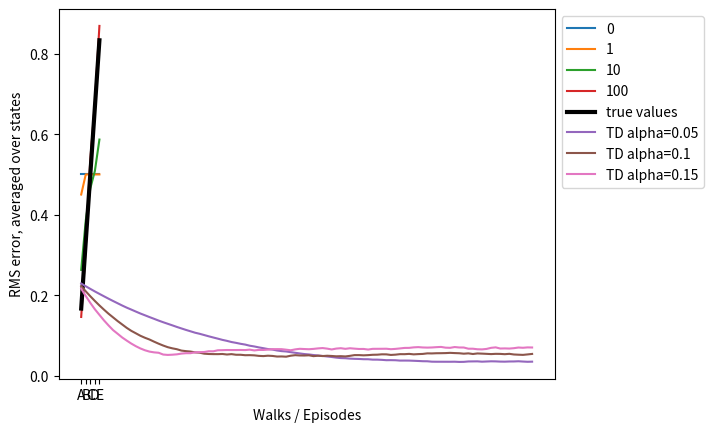

Generate this figure with matplotlib:

# coding: utf-8

# # Optimality of TD 0
# 
# In this notebook we will explore how batch TD(0) compares to constant-$\alpha$ MC on the random walk scenario.
# 
# ## Here's what the environment looks like:

# In[2]:

get_ipython().magic('load_ext tikzmagic')
import matplotlib.pyplot as plt
from copy import deepcopy
import numpy as np


# In[6]:

get_ipython().run_cell_magic('tikz', '-s 800,800', '\\filldraw (-6.5,-0.5) rectangle (-5.5,0.5);\n\\draw[line width=1.5,->] (-4.5,0) -- (-5.5,0);\n\\draw (-5,0.25) node {0};\n\\draw (-4,0) circle (0.5);\n\\draw (-4,0) node {A};\n\\draw[line width=1.5,<->] (-3.5,0) -- (-2.5,0);\n\\draw (-3,0.25) node {0};\n\\draw (-2,0) circle (0.5);\n\\draw (-2,0) node {B};\n\\draw[line width=1.5,<->] (-1.5,0) -- (-0.5,0);\n\\draw (-1,0.25) node {0};\n\\draw (0,0) circle (0.5);\n\\draw (0,0) node {C};\n\\draw (0,-0.75) node {Start};\n\\draw[line width=1.5,<->] (0.5,0) -- (1.5,0);\n\\draw (1,0.25) node {0};\n\\draw (2,0) circle (0.5);\n\\draw (2,0) node {D};\n\\draw[line width=1.5,<->] (2.5,0) -- (3.5,0);\n\\draw (3,0.25) node {0};\n\\draw (4,0) circle (0.5);\n\\draw (4,0) node {E};\n\\draw (5,0.25) node {1};\n\\draw[line width=1.5,->] (4.5,0) -- (5.5,0);\n\\filldraw (5.5,-0.5) rectangle (6.5,0.5);')


# In[7]:

def TD0(alpha = 0.1, seed=None):
    if seed:
        np.random.seed(seed) # optional, just useful for consistent debugging
    V = np.zeros(7) + 0.5
    V[0] = 0
    V[6] = 0
    V_s = []
    for i in range(101):
        V_s.append(deepcopy(V[1:6]))

        s = 3 # Always start at "C"
        while True:
            s_ = s + np.random.choice([-1,1])
            if s_ == 6:
                reward = 1
            else:
                reward = 0

            V[s] = (1-alpha) * V[s] + alpha * (reward + V[s_])

            s = s_

            if s == 6 or s == 0:
                break
    return V_s


# ## Replicating figure 6.6

# In[8]:

V_s = TD0(seed=9)
for i in [0, 1, 10, 100]:
    plt.plot(V_s[i], label=str(i))
plt.plot([1/6, 2/6, 3/6, 4/6, 5/6], label="true values", linewidth=3, color='black')
plt.xticks([0,1,2,3,4], ["A", "B", "C", "D", "E"])
plt.yticks([0,0.2,0.4,0.6,0.8])
plt.xlabel("State")
plt.ylabel("Estimated Value")
plt.legend(bbox_to_anchor=(1, 1), loc=2)
plt.show()


# ## Replicating Figure 6.7

# In[9]:

def rmse(predictions, targets):
    return np.sqrt(((predictions - targets) ** 2).mean())

true_V = [1/6, 2/6, 3/6, 4/6, 5/6]
for alpha in [0.05, 0.1, 0.15]:
    errors = np.zeros(100)
    for i in range(100):
        V_s = TD0(alpha)[1:] # skip 0th episode
        for i, V in enumerate(V_s):
            error = rmse(V, true_V)
            errors[i] += error/100
    plt.plot(errors, label="TD alpha={}".format(alpha))
plt.xlabel("Walks / Episodes")
plt.ylabel("RMS error, averaged over states")
plt.legend(bbox_to_anchor=(1, 1), loc=2)
plt.show()

